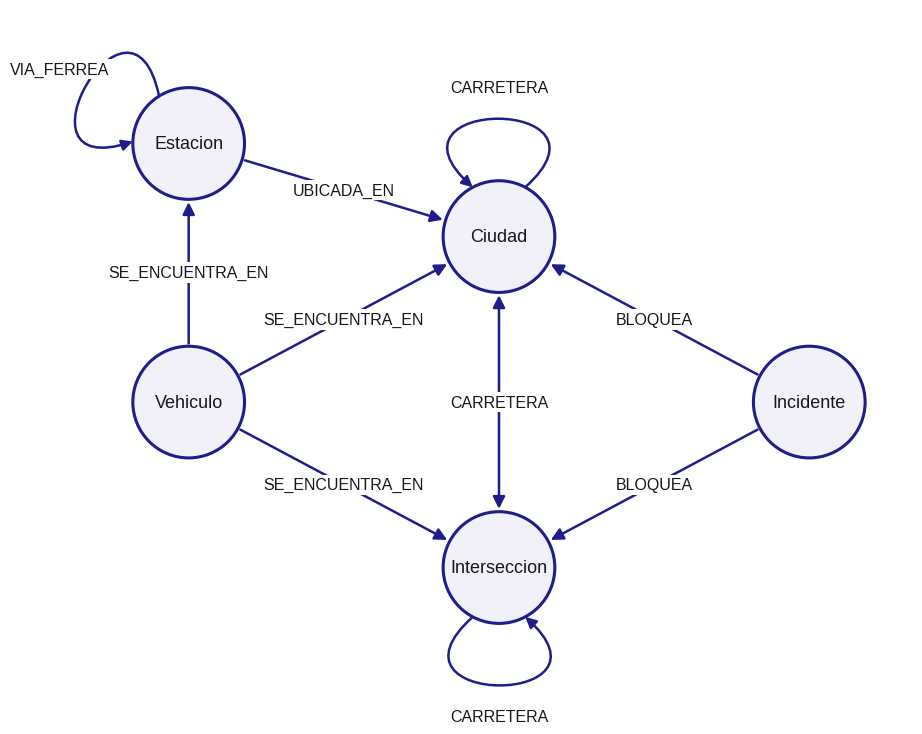

Recreate this plot in Python.
import matplotlib
matplotlib.use("Agg")
import matplotlib.pyplot as plt
from matplotlib.patches import Circle, FancyArrowPatch, PathPatch
from matplotlib.path import Path
import numpy as np
plt.rcParams["font.family"]="Liberation Sans"
AZ="#1f1d8a"; FILL="#f2f1fa"; INK="#16161d"
R=1.08
P={"Vehiculo":(0,3.2),"Estacion":(0,8.2),"Ciudad":(6,6.4),"Interseccion":(6,0),"Incidente":(12,3.2)}
fig,ax=plt.subplots(figsize=(12,9)); ax.set_xlim(-2.6,14); ax.set_ylim(-2.6,10.8); ax.set_aspect("equal"); ax.axis("off")
for n,(x,y) in P.items():
    ax.add_patch(Circle((x,y),R,fc=FILL,ec=AZ,lw=2.2,zorder=3))
    ax.text(x,y,n,ha="center",va="center",fontsize=13,color=INK,zorder=4)
def etiqueta(x,y,t):
    ax.text(x,y,t,ha="center",va="center",fontsize=11.5,color=INK,bbox=dict(fc="white",ec="none",pad=2),zorder=5)
def flecha(a,b,label,both=False,lpos=0.5,off=(0,0)):
    (x1,y1),(x2,y2)=P[a],P[b]; d=np.array([x2-x1,y2-y1]); u=d/np.linalg.norm(d)
    s=np.array([x1,y1])+u*R; e=np.array([x2,y2])-u*R
    ax.add_patch(FancyArrowPatch(s,e,arrowstyle="<|-|>" if both else "-|>",mutation_scale=18,color=AZ,lw=1.8,zorder=2))
    m=s+(e-s)*lpos; etiqueta(m[0]+off[0],m[1]+off[1],label)
def bucle(n,ang,label):
    x,y=P[n]; c=np.array([x,y]); a=np.radians(ang)
    a1,a2=a-np.radians(28),a+np.radians(28)
    s=c+R*np.array([np.cos(a1),np.sin(a1)]); e=c+R*np.array([np.cos(a2),np.sin(a2)])
    k=3.4*R
    c1=c+k*np.array([np.cos(a1-0.25),np.sin(a1-0.25)]); c2=c+k*np.array([np.cos(a2+0.25),np.sin(a2+0.25)])
    ax.add_patch(FancyArrowPatch(path=Path([s,c1,c2,e],[Path.MOVETO,Path.CURVE4,Path.CURVE4,Path.CURVE4]),arrowstyle="-|>",mutation_scale=16,color=AZ,lw=1.8,zorder=2))
    t=c+(R+1.8)*np.array([np.cos(a),np.sin(a)]); etiqueta(t[0],t[1],label)
flecha("Vehiculo","Estacion","SE_ENCUENTRA_EN")
flecha("Vehiculo","Ciudad","SE_ENCUENTRA_EN")
flecha("Vehiculo","Interseccion","SE_ENCUENTRA_EN")
flecha("Estacion","Ciudad","UBICADA_EN")
flecha("Incidente","Ciudad","BLOQUEA")
flecha("Incidente","Interseccion","BLOQUEA")
flecha("Ciudad","Interseccion","CARRETERA",both=True)
bucle("Ciudad",90,"CARRETERA")
bucle("Interseccion",-90,"CARRETERA")
bucle("Estacion",150,"VIA_FERREA")
fig.savefig("d3.png",dpi=200,bbox_inches="tight",facecolor="white")
